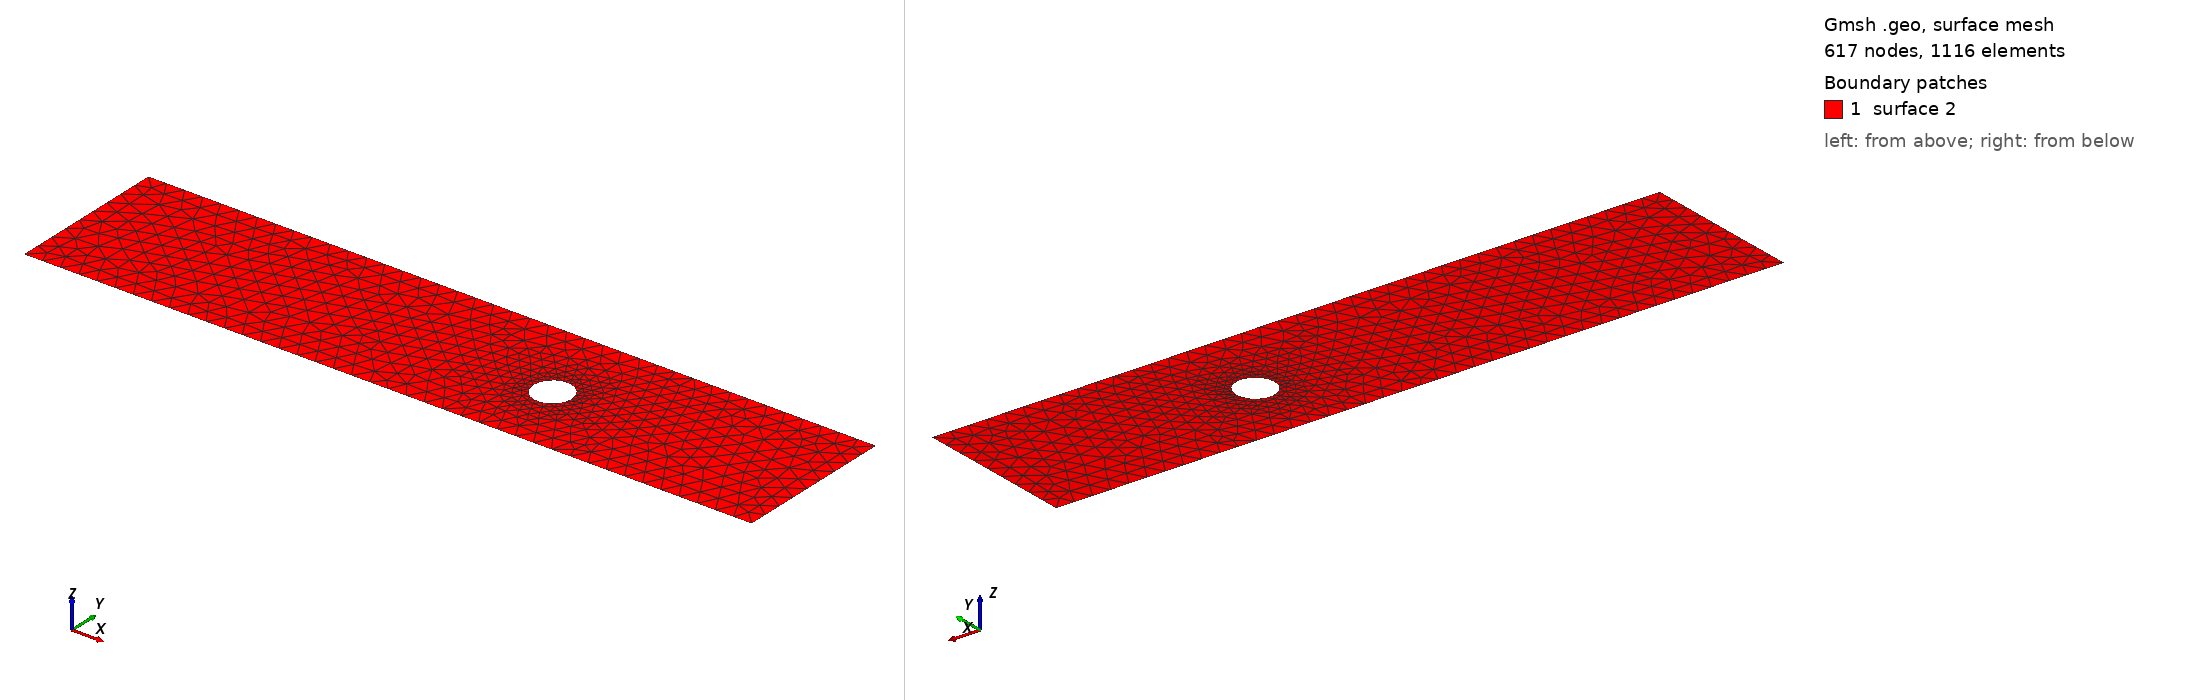

Gmsh geometry script, surface-meshed: 617 nodes, 1116 surface elements. Boundary patches (legend numbers): 1 surface 2. Left view from above one corner, right view from below the opposite corner. The script declares no physical surfaces, so the legend lists its geometric surfaces. The drawing asked Gmsh for element sizes between 1% and 20% of the model's largest extent; the script's own settings can give other sizes.

=== cad_189.geo (drawn) ===
//+
SetFactory("OpenCASCADE");
//+
Point(1) = {0.308540, -4.358629, 0.000000, 1.000000};
//+
Point(2) = {39.760869, -4.358629, 0.000000, 1.000000};
//+
Point(3) = {39.760869, 4.404982, 0.000000, 1.000000};
//+
Point(4) = {0.308540, 4.404982, 0.000000, 1.000000};
//+
Line(1) = {4, 1};
//+
Line(2) = {1, 2};
//+
Line(3) = {2, 3};
//+
Line(4) = {3, 4};
//+
Curve Loop(1) = {1, 2, 3, 4};
//+
Point(6) = {26.848772, -0.257765, 0.000000, 0.103669};
//+
Point(5) = {25.812082, -0.257765, 0.000000, 0.103669};
//+
Point(7) = {25.293736, 0.640035, 0.000000, 0.103669};
//+
Point(8) = {25.293736, -1.155566, 0.000000, 0.103669};
//+
Ellipse(5) = {6, 5, 7, 7};
//+
Ellipse(6) = {7, 5, 8, 8};
//+
Ellipse(7) = {8, 5, 6, 6};
//+
Curve Loop(2) = {5, 6, 7};
//+
Plane Surface(2) = {1, 2};
//+
Physical Curve("INFLOW", 100) = {1};
//+
Physical Curve("OUTFLOW", 101) = {3};
//+
Physical Curve("WALL_BOUNDARY", 102) = {2, 4};
//+
Physical Curve("OBSTACLE", 103) = {5, 6, 7};
